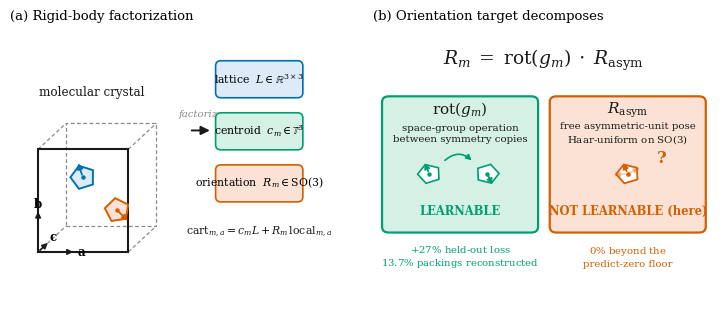

The matplotlib source for this figure: (Note: this script raises an exception after producing the figure.)
"""Figure 1: rigid-body factorization and the orientation decomposition.

Panel (a): a molecular crystal is parametrized on lattice x T^3 x SO(3) --
a unit cell holding rigid molecules, each carried by a fractional centroid c_m
and a body-frame orientation R_m, reconstructed by cart = c_m L + R_m local.

Panel (b): the per-molecule orientation target factors as
R_m = rot(g_m) . R_asym into a space-group-determined relative rotation
(learnable) and the gauge-free asymmetric-unit pose (not learnable here),
with the paper's evidence attached to each branch.

Renders fig1_schematic.pdf / .png (vector + 300 dpi raster). Exact LaTeX math
via mathtext; Okabe-Ito colorblind-safe palette.
Run from repo root: python paper/figures/fig1_schematic.py
"""
import matplotlib
matplotlib.use("Agg")
import numpy as np
import matplotlib.pyplot as plt
from matplotlib.patches import FancyBboxPatch, FancyArrowPatch, RegularPolygon, Polygon

# --- Okabe-Ito (colorblind-safe) + soft fills --------------------------------
OK = {
    "blue": "#0072B2", "orange": "#E69F00", "green": "#009E73",
    "verm": "#D55E00", "grey": "#8A8A8A", "ink": "#1A1A1A",
    "lblue": "#DCEBF7", "lgreen": "#D5F0E5", "lred": "#FBE2D5",
    "lgrey": "#ECECEC",
}
plt.rcParams.update({
    "font.family": "serif",
    "font.serif": ["Times New Roman", "DejaVu Serif"],
    "font.size": 9, "mathtext.fontset": "dejavuserif",
    "figure.dpi": 150, "savefig.dpi": 300, "savefig.bbox": "tight",
})

fig, (axA, axB) = plt.subplots(
    1, 2, figsize=(7.4, 3.35), gridspec_kw={"width_ratios": [1.02, 1.18]})
for ax in (axA, axB):
    ax.set_xlim(0, 10); ax.set_ylim(0, 10); ax.axis("off")


def oriented_molecule(ax, cx, cy, r, angle_deg, face, edge, lw=1.4, z=5, alpha=1.0):
    """A rigid pentagon glyph with a body-frame 'north' tick marking R_m."""
    poly = RegularPolygon((cx, cy), 5, radius=r, orientation=np.radians(angle_deg),
                          facecolor=face, edgecolor=edge, lw=lw, zorder=z, alpha=alpha)
    ax.add_patch(poly)
    a = np.radians(angle_deg) + np.pi / 2          # pointer to top vertex
    ax.add_patch(FancyArrowPatch(
        (cx, cy), (cx + 1.45 * r * np.cos(a), cy + 1.45 * r * np.sin(a)),
        arrowstyle="-|>", mutation_scale=8, lw=1.3, color=edge, zorder=z + 1, alpha=alpha))
    ax.plot([cx], [cy], marker="o", ms=2.2, color=edge, zorder=z + 1, alpha=alpha)


# =====================================================================
# (a) rigid-body factorization
# =====================================================================
axA.set_title("(a) Rigid-body factorization", fontsize=9.5, loc="left", pad=6)

O = np.array([0.95, 2.25])
va, vb, vc = np.array([3.05, 0.0]), np.array([0.0, 3.55]), np.array([0.95, 0.9])
def P(fa, fb, fc): return O + fa * va + fb * vb + fc * vc

# unit cell as a parallelepiped (back face lighter, front face solid)
back = [P(0, 0, 1), P(1, 0, 1), P(1, 1, 1), P(0, 1, 1)]
front = [P(0, 0, 0), P(1, 0, 0), P(1, 1, 0), P(0, 1, 0)]
axA.add_patch(Polygon(back, closed=True, fill=False, ec=OK["grey"],
                      lw=0.9, ls=(0, (3, 2)), zorder=1))
for f, b in zip(front, back):
    axA.plot([f[0], b[0]], [f[1], b[1]], color=OK["grey"], lw=0.9,
             ls=(0, (3, 2)), zorder=1)
axA.add_patch(Polygon(front, closed=True, fill=False, ec=OK["ink"],
                      lw=1.5, zorder=2))

# lattice vectors a, b, c from the origin
for v, name, col in [(va, "$\\mathbf{a}$", OK["ink"]),
                     (vb, "$\\mathbf{b}$", OK["ink"]),
                     (vc, "$\\mathbf{c}$", OK["ink"])]:
    tip = O + 0.42 * v
    axA.add_patch(FancyArrowPatch(O, tip, arrowstyle="-|>", mutation_scale=8,
                                  lw=1.2, color=col, zorder=3))
    axA.text(*(tip + 0.18 * v / np.linalg.norm(v) + np.array([0.0, 0.0])),
             name, fontsize=8.5, ha="center", va="center", zorder=4)

# two rigid molecules at fractional centroids, each with its own orientation
oriented_molecule(axA, *P(0.34, 0.60, 0.5), 0.42, 18, OK["lblue"], OK["blue"])
oriented_molecule(axA, *P(0.72, 0.28, 0.5), 0.42, -135, OK["lred"], OK["verm"])

axA.text(2.75, 7.65, "molecular crystal", ha="center", fontsize=8.6,
         color=OK["ink"])

# factorize arrow -> three manifold tokens
axA.add_patch(FancyArrowPatch((6.05, 6.45), (6.85, 6.45), arrowstyle="-|>",
                              mutation_scale=13, lw=1.4, color=OK["ink"]))
axA.text(6.45, 6.95, "factorize", ha="center", fontsize=7.3, style="italic",
         color=OK["grey"])
tokens = [("lattice  $L\\in\\mathbb{R}^{3\\times3}$", OK["lblue"], OK["blue"], 8.25),
          ("centroid  $c_m\\in\\mathbb{T}^3$", OK["lgreen"], OK["green"], 6.45),
          ("orientation  $R_m\\in\\mathrm{SO}(3)$", OK["lred"], OK["verm"], 4.65)]
for txt, fc, ec, y in tokens:
    axA.add_patch(FancyBboxPatch((7.0, y - 0.62), 2.85, 1.18,
                  boxstyle="round,pad=0.05,rounding_size=0.18",
                  fc=fc, ec=ec, lw=1.2, zorder=3))
    axA.text(8.42, y, txt, ha="center", va="center", fontsize=7.8, zorder=4)
axA.text(8.42, 2.95, "$\\mathrm{cart}_{m,a}=c_mL+R_m\\,\\mathrm{local}_{m,a}$",
         ha="center", va="center", fontsize=7.8, color=OK["ink"])

# =====================================================================
# (b) orientation target decomposes
# =====================================================================
axB.set_title("(b) Orientation target decomposes", fontsize=9.5, loc="left", pad=6)
axB.text(5.0, 8.9, "$R_m \\;=\\; \\mathrm{rot}(g_m)\\;\\cdot\\;R_{\\mathrm{asym}}$",
         ha="center", va="center", fontsize=13.5, color=OK["ink"])

# --- LEFT: rot(g_m) learnable -----------------------------------------------
axB.add_patch(FancyBboxPatch((0.35, 3.0), 4.4, 4.55,
              boxstyle="round,pad=0.08,rounding_size=0.2",
              fc=OK["lgreen"], ec=OK["green"], lw=1.6, zorder=2))
axB.text(2.55, 7.05, "$\\mathrm{rot}(g_m)$", ha="center", fontsize=11,
         color=OK["ink"], zorder=3)
axB.text(2.55, 6.35, "space-group operation\nbetween symmetry copies",
         ha="center", va="center", fontsize=7.4, color=OK["ink"], zorder=3)
# glyph: two copies related by a rotation
oriented_molecule(axB, 1.65, 4.95, 0.34, 20, "#FFFFFF", OK["green"], lw=1.2, z=4)
oriented_molecule(axB, 3.35, 4.95, 0.34, 200, "#FFFFFF", OK["green"], lw=1.2, z=4)
axB.add_patch(FancyArrowPatch((2.05, 5.35), (2.95, 5.35),
              connectionstyle="arc3,rad=-0.5", arrowstyle="-|>",
              mutation_scale=8, lw=1.2, color=OK["green"], zorder=5))
axB.text(2.55, 3.55, "LEARNABLE", ha="center", fontsize=8.3,
         color=OK["green"], weight="bold", zorder=3)

# --- RIGHT: R_asym free ------------------------------------------------------
axB.add_patch(FancyBboxPatch((5.25, 3.0), 4.4, 4.55,
              boxstyle="round,pad=0.08,rounding_size=0.2",
              fc=OK["lred"], ec=OK["verm"], lw=1.6, zorder=2))
axB.text(7.45, 7.05, "$R_{\\mathrm{asym}}$", ha="center", fontsize=11,
         color=OK["ink"], zorder=3)
axB.text(7.45, 6.35, "free asymmetric-unit pose\nHaar-uniform on $\\mathrm{SO}(3)$",
         ha="center", va="center", fontsize=7.4, color=OK["ink"], zorder=3)
# glyph: one copy with ambiguous (free) orientation -- ghosted alternates
for ang, alpha in [(95, 0.28), (-60, 0.28), (20, 1.0)]:
    oriented_molecule(axB, 7.45, 4.95, 0.34, ang, "#FFFFFF", OK["verm"],
                      lw=1.2, z=4, alpha=alpha)
axB.text(8.45, 5.5, "?", fontsize=12, color=OK["verm"], weight="bold",
         ha="center", va="center", zorder=6)
axB.text(7.45, 3.55, "NOT LEARNABLE (here)", ha="center", fontsize=8.3,
         color=OK["verm"], weight="bold", zorder=3)

# --- evidence strip ----------------------------------------------------------
axB.text(2.55, 2.1, "$+27\\%$ held-out loss\n$13.7\\%$ packings reconstructed",
         ha="center", va="center", fontsize=7.3, color=OK["green"])
axB.text(7.45, 2.1, "$0\\%$ beyond the\npredict-zero floor",
         ha="center", va="center", fontsize=7.3, color=OK["verm"])

fig.tight_layout(w_pad=2.0)
fig.savefig("paper/figures/fig1_schematic.pdf")
fig.savefig("paper/figures/fig1_schematic.png", dpi=300)
print("wrote fig1_schematic.pdf / .png")
